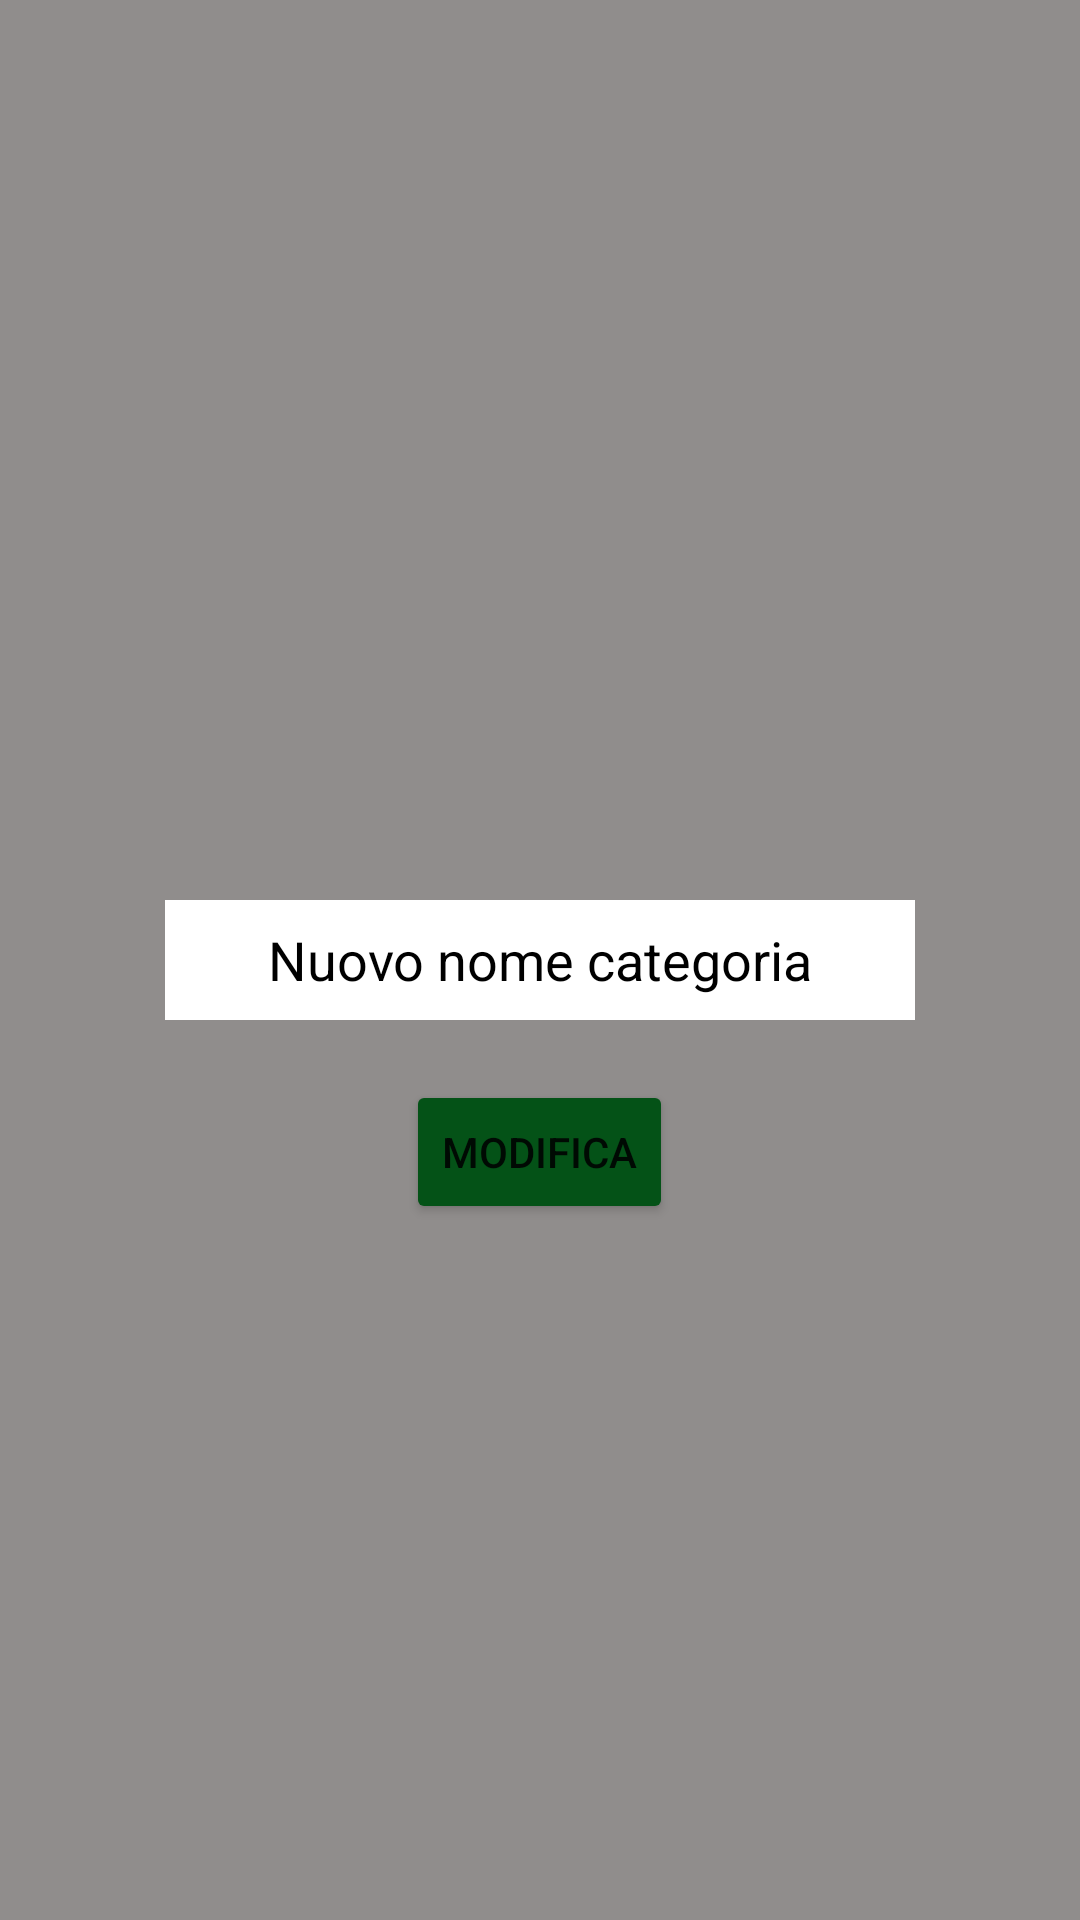

Write the Android layout XML for this screen, with the resource values it uses.
<!-- AndroidManifest.xml: application theme Theme.TapBuy -->
<!-- res/layout/modify_category.xml -->
<?xml version="1.0" encoding="utf-8"?>
<RelativeLayout xmlns:android="http://schemas.android.com/apk/res/android"
    android:layout_width="match_parent"
    android:layout_height="match_parent"
    android:background="@color/grey">

    <EditText
        android:id="@+id/etModCat"
        android:layout_width="250dp"
        android:layout_height="40dp"
        android:layout_centerInParent="true"
        android:background="@color/white"
        android:gravity="center"
        android:hint="@string/new_name_cat"
        android:textColorHint="@color/black"/>

    <Button
        android:id="@+id/btnModCat"
        android:layout_width="wrap_content"
        android:layout_height="wrap_content"
        android:layout_below="@+id/etModCat"
        android:layout_centerHorizontal="true"
        android:layout_marginStart="20dp"
        android:layout_marginTop="20dp"
        android:layout_marginEnd="20dp"
        android:layout_marginBottom="20dp"
        android:backgroundTint="@color/dark_green"
        android:text="@string/modifyCat" />

</RelativeLayout>
<!-- resources referenced by this layout -->
<resources>
  <color name="black">#FF000000</color>
  <color name="dark_green">#045217</color>
  <color name="grey">#908D8C</color>
  <color name="white">#FFFFFFFF</color>
  <string name="modifyCat">Modifica</string>
  <string name="new_name_cat">Nuovo nome categoria</string>
  <style name="Theme.TapBuy" parent="Theme.MaterialComponents.DayNight.DarkActionBar">
          
          <item name="colorPrimary">@color/orange</item>
          <item name="colorPrimaryVariant">@color/orange</item>
          <item name="colorOnPrimary">@color/white</item>
          
          <item name="colorSecondary">@color/teal_200</item>
          <item name="colorSecondaryVariant">@color/teal_700</item>
          <item name="colorOnSecondary">@color/black</item>
          
          <item name="android:statusBarColor">?attr/colorPrimaryVariant</item>
          
      </style>
  <color name="orange">#E15703</color>
  <color name="teal_200">#FF03DAC5</color>
  <color name="teal_700">#FF018786</color>
</resources>
